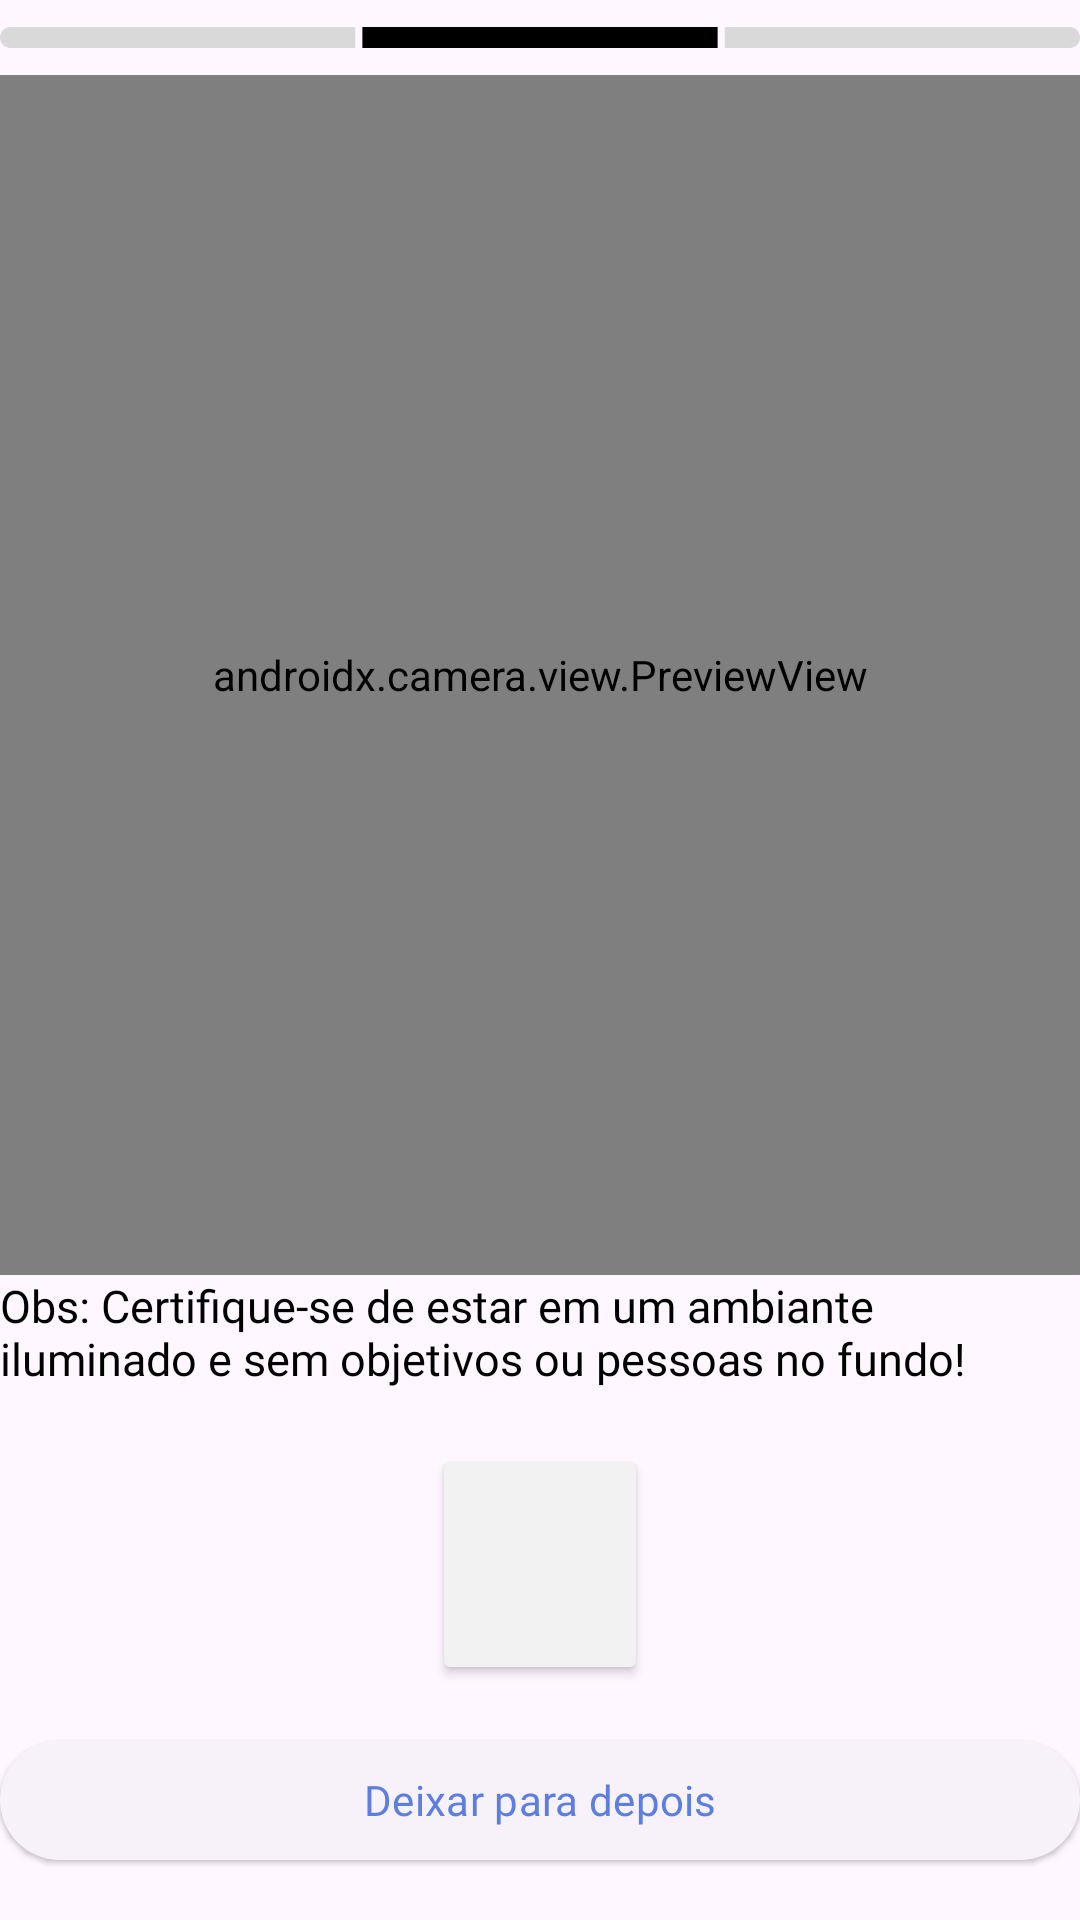

The Android layout XML behind this screen, and the referenced resources:
<!-- AndroidManifest.xml: application theme Theme.DenTeeth -->
<!-- res/layout/fragment_tela_camera.xml -->
<?xml version="1.0" encoding="utf-8"?>
<androidx.constraintlayout.widget.ConstraintLayout xmlns:android="http://schemas.android.com/apk/res/android"
    xmlns:app="http://schemas.android.com/apk/res-auto"
    xmlns:tools="http://schemas.android.com/tools"
    android:layout_width="match_parent"
    android:layout_height="match_parent"
    tools:context=".conta.TelaCameraFragment">

    <ImageView
        android:id="@+id/ivBarra2"
        android:layout_width="match_parent"
        android:layout_height="25dp"
        android:src="@drawable/progress_bar_02"
        app:layout_constraintTop_toTopOf="parent" />

    <androidx.camera.view.PreviewView
        android:id="@+id/pvViewFinder"
        android:layout_width="match_parent"
        android:layout_height="400dp"
        app:layout_constraintTop_toBottomOf="@id/ivBarra2" />

    <androidx.appcompat.widget.AppCompatTextView
        android:id="@+id/tvObs"
        android:layout_width="wrap_content"
        android:layout_height="wrap_content"
        android:fontFamily="@font/inter_regular"
        android:text="@string/label_obs_foto"
        android:textColor="@color/black"
        android:textSize="15sp"
        app:layout_constraintStart_toStartOf="parent"
        app:layout_constraintTop_toBottomOf="@+id/pvViewFinder" />

    <Button
        android:id="@+id/btnCapture"
        android:layout_width="72dp"
        android:layout_height="80dp"
        android:layout_marginBottom="60dp"
        android:backgroundTint="@color/light_gray"
        android:elevation="8dp"
        android:visibility="visible"
        app:layout_constraintBottom_toBottomOf="parent"
        app:layout_constraintEnd_toEndOf="parent"
        app:layout_constraintStart_toStartOf="parent"
        app:layout_constraintTop_toBottomOf="@+id/tvObs" />

    <com.google.android.material.progressindicator.CircularProgressIndicator
        android:id="@+id/progressBar"
        android:layout_width="wrap_content"
        android:layout_height="wrap_content"
        android:layout_marginBottom="60dp"
        android:indeterminate="true"
        android:visibility="gone"
        app:layout_constraintBottom_toBottomOf="parent"
        app:layout_constraintEnd_toEndOf="parent"
        app:layout_constraintStart_toStartOf="parent"
        app:layout_constraintTop_toBottomOf="@+id/tvObs" />

    <com.google.android.material.button.MaterialButton
        android:id="@+id/btnDeixarDepois"
        style="@style/Widget.Material3.Button.ElevatedButton"
        android:layout_width="match_parent"
        android:layout_height="wrap_content"
        android:layout_marginBottom="16dp"
        android:fontFamily="@font/inter_regular"
        android:text="@string/label_deixar_para_depois"
        app:layout_constraintBottom_toBottomOf="parent" />


</androidx.constraintlayout.widget.ConstraintLayout>
<!-- resources referenced by this layout -->
<resources>
  <color name="black">#FF000000</color>
  <color name="light_gray">#FFF2F2F2</color>
  <!-- drawable progress_bar_02 (drawable) -->
  <vector xmlns:android="http://schemas.android.com/apk/res/android"
      android:width="304dp"
      android:height="6dp"
      android:viewportWidth="304"
      android:viewportHeight="6">
    <path
        android:pathData="M0,3C0,1.34 1.34,0 3,0H100V6H3C1.34,6 0,4.66 0,3Z"
        android:fillColor="#D9D9D9"/>
    <path
        android:pathData="M102,0H202V6H102V0Z"
        android:fillColor="#000000"/>
    <path
        android:pathData="M204,0H301C302.66,0 304,1.34 304,3C304,4.66 302.66,6 301,6H204V0Z"
        android:fillColor="#D9D9D9"/>
  </vector>
  <string name="label_deixar_para_depois">Deixar para depois</string>
  <string name="label_obs_foto">Obs: Certifique-se de estar em um ambiante iluminado e sem objetivos ou pessoas no fundo!</string>
  <style name="Theme.DenTeeth" parent="Theme.Material3.Light.NoActionBar">
          
          <item name="colorPrimary">@color/blue_main</item>
          <item name="colorPrimaryVariant">@color/baby_blue_300</item>
          <item name="colorOnPrimary">@color/white</item>
          
          <item name="colorSecondary">@color/baby_blue_500</item>
          <item name="colorSecondaryVariant">@color/green</item>
          <item name="colorOnSecondary">@color/black</item>
          
          <item name="android:statusBarColor">?attr/colorPrimaryVariant</item>
          
      </style>
  <color name="blue_main">#FF5E7EDF</color>
  <color name="baby_blue_300">#FF78E2FF</color>
  <color name="white">#FFFFFFFF</color>
  <color name="baby_blue_500">#FF57CAEB</color>
  <color name="green">#FF4BEBB5</color>
</resources>
